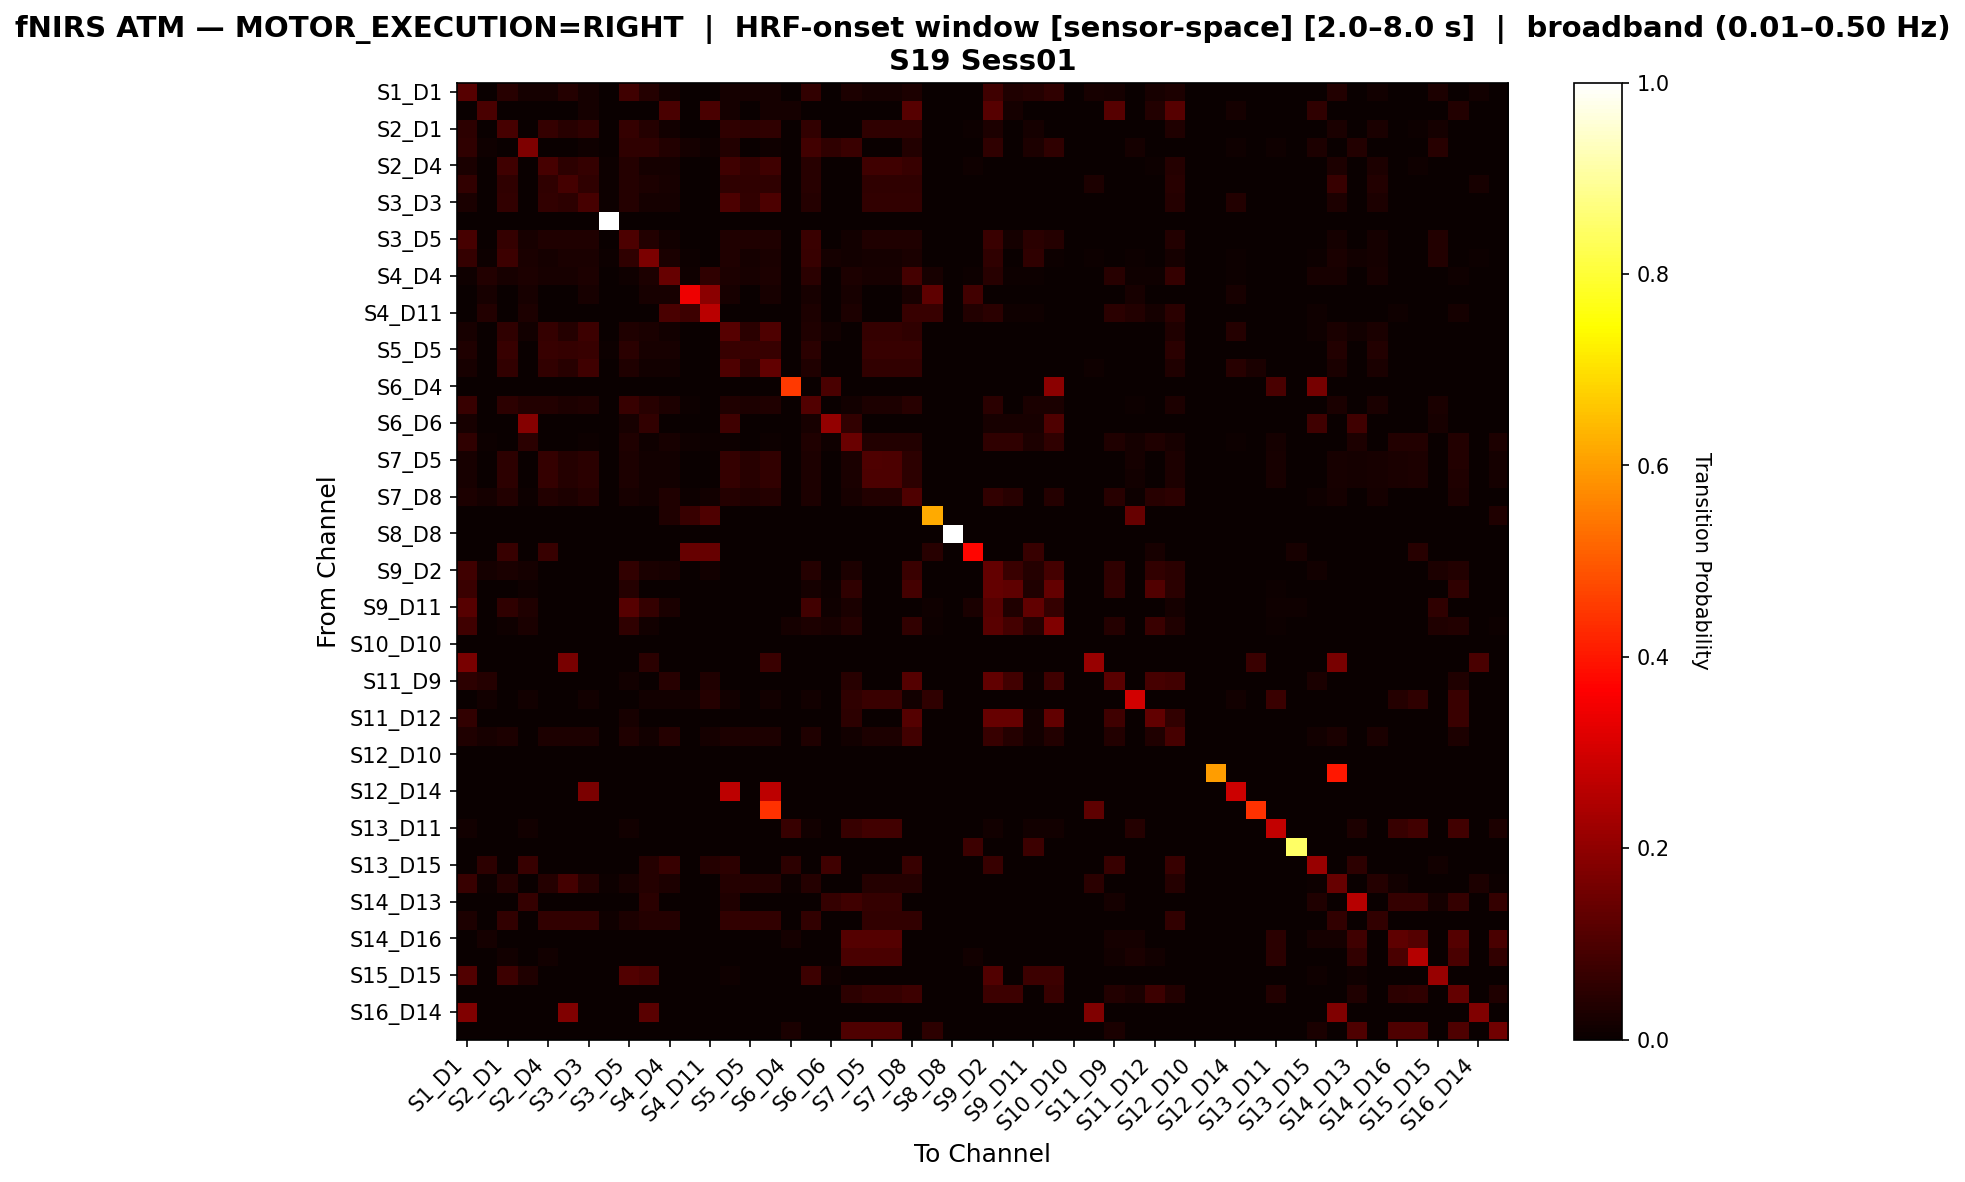

Values plotted in this chart, from the file beside it:
, S1_D1 hbo, S1_D3 hbo, S2_D1 hbo, S2_D2 hbo, S2_D4 hbo, S3_D1 hbo, S3_D3 hbo, S3_D4 hbo, S3_D5 hbo, S4_D2 hbo, S4_D4 hbo, S4_D6 hbo, S4_D11 hbo, S5_D3 hbo, S5_D5 hbo, S5_D7 hbo, S6_D4 hbo, S6_D5 hbo, S6_D6 hbo, S6_D8 hbo, S7_D5 hbo, S7_D7 hbo, S7_D8 hbo
S1_D1 hbo, 0.1155, 0.0, 0.04559, 0.01824, 0.01824, 0.03951, 0.01824, 0.0, 0.07903, 0.03951, 0.01216, 0.0, 0.0, 0.01824, 0.01824, 0.01824, 0.0, 0.06079, 0.00304, 0.0304, 0.01824, 0.01824, 0.0304
S1_D3 hbo, 0.0, 0.09615, 0.0, 0.0, 0.0, 0.0, 0.01923, 0.0, 0.0, 0.0, 0.09615, 0.0, 0.09615, 0.01923, 0.0, 0.01923, 0.01923, 0.0, 0.0, 0.0, 0.0, 0.0, 0.1154
S2_D1 hbo, 0.05243, 0.0, 0.09363, 0.0, 0.06367, 0.04494, 0.05618, 0.003745, 0.06367, 0.0412, 0.01498, 0.0, 0.0, 0.05618, 0.05243, 0.05618, 0.0, 0.05993, 0.0, 0.0, 0.05618, 0.05618, 0.05618
S2_D2 hbo, 0.05505, 0.009174, 0.0, 0.1743, 0.0, 0.0, 0.009174, 0.0, 0.05505, 0.05505, 0.0367, 0.01835, 0.009174, 0.0367, 0.0, 0.009174, 0.0, 0.08257, 0.05505, 0.07339, 0.0, 0.0, 0.0367
S2_D4 hbo, 0.02609, 0.0, 0.07826, 0.0, 0.0913, 0.05217, 0.06522, 0.004348, 0.03913, 0.01739, 0.01739, 0.0, 0.0, 0.07826, 0.06087, 0.07826, 0.0, 0.04348, 0.0, 0.0, 0.07826, 0.07826, 0.06957
S3_D1 hbo, 0.06154, 0.0, 0.05641, 0.0, 0.05641, 0.08718, 0.05641, 0.005128, 0.04103, 0.03077, 0.02051, 0.0, 0.0, 0.05641, 0.05641, 0.05641, 0.0, 0.04615, 0.0, 0.0, 0.05641, 0.05641, 0.05641
S3_D3 hbo, 0.02667, 0.0, 0.06222, 0.0, 0.06222, 0.05333, 0.09333, 0.004444, 0.04, 0.01778, 0.01778, 0.0, 0.0, 0.09778, 0.06222, 0.09778, 0.0, 0.04, 0.0, 0.0, 0.06222, 0.06222, 0.06222
S3_D4 hbo, 0.0, 0.0, 0.0, 0.0, 0.0, 0.0, 0.0, 1.0, 0.0, 0.0, 0.0, 0.0, 0.0, 0.0, 0.0, 0.0, 0.0, 0.0, 0.0, 0.0, 0.0, 0.0, 0.0
S3_D5 hbo, 0.09187, 0.0, 0.0636, 0.0212, 0.0318, 0.0318, 0.0318, 0.0, 0.09894, 0.03887, 0.01413, 0.0, 0.0, 0.0318, 0.0318, 0.0318, 0.0, 0.0742, 0.003534, 0.01413, 0.0318, 0.0318, 0.0318
S4_D2 hbo, 0.0625, 0.00625, 0.075, 0.025, 0.01875, 0.025, 0.025, 0.00625, 0.05625, 0.1688, 0.025, 0.00625, 0.0, 0.03125, 0.01875, 0.025, 0.0, 0.06875, 0.01875, 0.0125, 0.01875, 0.01875, 0.025
S4_D4 hbo, 0.01105, 0.03867, 0.0221, 0.02762, 0.0221, 0.0221, 0.02762, 0.0, 0.01105, 0.02762, 0.1381, 0.01105, 0.05525, 0.02762, 0.0221, 0.02762, 0.0, 0.04972, 0.0, 0.02762, 0.0221, 0.0221, 0.0884
S4_D6 hbo, 0.0, 0.02128, 0.0, 0.02128, 0.0, 0.0, 0.02128, 0.0, 0.0, 0.02128, 0.02128, 0.3404, 0.1915, 0.02128, 0.0, 0.02128, 0.0, 0.02128, 0.0, 0.02128, 0.0, 0.0, 0.02128
S4_D11 hbo, 0.0, 0.03883, 0.0, 0.02913, 0.0, 0.0, 0.0, 0.0, 0.0, 0.0, 0.09709, 0.07767, 0.2621, 0.0, 0.0, 0.0, 0.0, 0.02913, 0.0, 0.02913, 0.0, 0.0, 0.06796
S5_D3 hbo, 0.02128, 0.0, 0.05674, 0.01418, 0.06383, 0.04255, 0.07801, 0.003546, 0.03191, 0.02482, 0.01418, 0.0, 0.0, 0.1135, 0.04965, 0.1028, 0.0, 0.03191, 0.01418, 0.0, 0.06383, 0.06383, 0.05674
S5_D5 hbo, 0.03243, 0.0, 0.07027, 0.0, 0.07027, 0.06486, 0.07027, 0.005405, 0.04865, 0.02162, 0.02162, 0.0, 0.0, 0.07027, 0.07027, 0.07027, 0.0, 0.04865, 0.0, 0.0, 0.07027, 0.07027, 0.07027
S5_D7 hbo, 0.02198, 0.0, 0.05861, 0.0, 0.06227, 0.04396, 0.08059, 0.003663, 0.03297, 0.01465, 0.01465, 0.0, 0.0, 0.1026, 0.05128, 0.1319, 0.0, 0.03297, 0.0, 0.0, 0.06227, 0.06227, 0.05861
S6_D4 hbo, 0.0, 0.0, 0.0, 0.0, 0.0, 0.0, 0.0, 0.0, 0.0, 0.0, 0.0, 0.0, 0.0, 0.0, 0.0, 0.0, 0.4516, 0.0, 0.09677, 0.0, 0.0, 0.0, 0.0
S6_D5 hbo, 0.0695, 0.003861, 0.05405, 0.03861, 0.03861, 0.03089, 0.03475, 0.003861, 0.0695, 0.04633, 0.03089, 0.007722, 0.003861, 0.03475, 0.03089, 0.03475, 0.0, 0.1081, 0.0, 0.01544, 0.03089, 0.03089, 0.04633
S6_D6 hbo, 0.02041, 0.0, 0.0, 0.1837, 0.0, 0.0, 0.0, 0.0, 0.02041, 0.06122, 0.0, 0.0, 0.0, 0.08163, 0.0, 0.0, 0.0, 0.02041, 0.2041, 0.06122, 0.0, 0.0, 0.0
S6_D8 hbo, 0.05495, 0.005495, 0.0, 0.04945, 0.0, 0.0, 0.005495, 0.0, 0.03297, 0.01099, 0.02198, 0.01099, 0.005495, 0.005495, 0.0, 0.005495, 0.0, 0.03297, 0.01099, 0.1429, 0.03846, 0.03846, 0.03846
S7_D5 hbo, 0.01974, 0.0, 0.05263, 0.0, 0.0625, 0.03947, 0.04934, 0.003289, 0.02961, 0.01316, 0.01316, 0.0, 0.0, 0.0625, 0.04605, 0.05921, 0.0, 0.02961, 0.0, 0.02632, 0.102, 0.09868, 0.05263
S7_D7 hbo, 0.01993, 0.0, 0.05316, 0.0, 0.06312, 0.03987, 0.04983, 0.003322, 0.0299, 0.01329, 0.01329, 0.0, 0.0, 0.06312, 0.04651, 0.0598, 0.0, 0.0299, 0.0, 0.02658, 0.09967, 0.09967, 0.05316
S7_D8 hbo, 0.02948, 0.0172, 0.03686, 0.007371, 0.03686, 0.02948, 0.03931, 0.002457, 0.02211, 0.01474, 0.0344, 0.004914, 0.01229, 0.03931, 0.0344, 0.03931, 0.0, 0.02948, 0.0, 0.01966, 0.03686, 0.03686, 0.1032
S8_D6 hbo, 0.0, 0.0, 0.0, 0.0, 0.0, 0.0, 0.0, 0.0, 0.0, 0.0, 0.03448, 0.06897, 0.1034, 0.0, 0.0, 0.0, 0.0, 0.0, 0.0, 0.0, 0.0, 0.0, 0.0
S8_D8 hbo, 0.0, 0.0, 0.0, 0.0, 0.0, 0.0, 0.0, 0.0, 0.0, 0.0, 0.0, 0.0, 0.0, 0.0, 0.0, 0.0, 0.0, 0.0, 0.0, 0.0, 0.0, 0.0, 0.0
S8_D15 hbo, 0.0, 0.0, 0.06977, 0.0, 0.06977, 0.0, 0.0, 0.0, 0.0, 0.0, 0.0, 0.1395, 0.1395, 0.0, 0.0, 0.0, 0.0, 0.0, 0.0, 0.0, 0.0, 0.0, 0.0
S9_D2 hbo, 0.08012, 0.0178, 0.02671, 0.0178, 0.0, 0.0, 0.0, 0.0, 0.06231, 0.02671, 0.02077, 0.0, 0.01484, 0.0, 0.0, 0.0, 0.0, 0.04154, 0.002967, 0.02967, 0.0, 0.0, 0.07122
S9_D9 hbo, 0.07263, 0.0, 0.0, 0.01117, 0.0, 0.0, 0.0, 0.0, 0.03911, 0.0, 0.0, 0.0, 0.0, 0.0, 0.0, 0.0, 0.0, 0.01676, 0.005587, 0.05587, 0.0, 0.0, 0.08939
S9_D11 hbo, 0.1157, 0.0, 0.05785, 0.03306, 0.0, 0.0, 0.0, 0.0, 0.1157, 0.06612, 0.02479, 0.0, 0.0, 0.0, 0.0, 0.0, 0.0, 0.08264, 0.008264, 0.02479, 0.0, 0.0, 0.0
S10_D9 hbo, 0.08065, 0.0, 0.008065, 0.02419, 0.0, 0.0, 0.0, 0.0, 0.05645, 0.0121, 0.0, 0.0, 0.0, 0.0, 0.0, 0.0, 0.01613, 0.02823, 0.02016, 0.04032, 0.0, 0.0, 0.06048
S10_D10 hbo, 0.0, 0.0, 0.0, 0.0, 0.0, 0.0, 0.0, 0.0, 0.0, 0.0, 0.0, 0.0, 0.0, 0.0, 0.0, 0.0, 0.0, 0.0, 0.0, 0.0, 0.0, 0.0, 0.0
S10_D12 hbo, 0.1667, 0.0, 0.0, 0.0, 0.0, 0.1667, 0.0, 0.0, 0.0, 0.04762, 0.0, 0.0, 0.0, 0.0, 0.0, 0.07143, 0.0, 0.0, 0.0, 0.0, 0.0, 0.0, 0.0
S11_D9 hbo, 0.05263, 0.03947, 0.0, 0.0, 0.0, 0.0, 0.0, 0.0, 0.01316, 0.0, 0.04605, 0.0, 0.03289, 0.0, 0.0, 0.0, 0.0, 0.0, 0.0, 0.04605, 0.0, 0.0, 0.1118
S11_D11 hbo, 0.0, 0.01429, 0.0, 0.01429, 0.0, 0.0, 0.01429, 0.0, 0.0, 0.01429, 0.01429, 0.01429, 0.04286, 0.01429, 0.0, 0.01429, 0.0, 0.01429, 0.0, 0.05714, 0.07143, 0.07143, 0.01429
S11_D12 hbo, 0.05882, 0.0, 0.0, 0.0, 0.0, 0.0, 0.0, 0.0, 0.01961, 0.0, 0.0, 0.0, 0.0, 0.0, 0.0, 0.0, 0.0, 0.0, 0.0, 0.05229, 0.0, 0.0, 0.1111
S11_D13 hbo, 0.03396, 0.02264, 0.03019, 0.0, 0.03019, 0.03019, 0.03019, 0.003774, 0.03396, 0.01509, 0.04151, 0.0, 0.01887, 0.03019, 0.03019, 0.03019, 0.0, 0.03396, 0.003774, 0.01509, 0.03019, 0.03019, 0.08302
S12_D10 hbo, 0.0, 0.0, 0.0, 0.0, 0.0, 0.0, 0.0, 0.0, 0.0, 0.0, 0.0, 0.0, 0.0, 0.0, 0.0, 0.0, 0.0, 0.0, 0.0, 0.0, 0.0, 0.0, 0.0
S12_D12 hbo, 0.0, 0.0, 0.0, 0.0, 0.0, 0.0, 0.0, 0.0, 0.0, 0.0, 0.0, 0.0, 0.0, 0.0, 0.0, 0.0, 0.0, 0.0, 0.0, 0.0, 0.0, 0.0, 0.0
S12_D14 hbo, 0.0, 0.0, 0.0, 0.0, 0.0, 0.0, 0.1707, 0.0, 0.0, 0.0, 0.0, 0.0, 0.0, 0.2683, 0.0, 0.2683, 0.0, 0.0, 0.0, 0.0, 0.0, 0.0, 0.0
S13_D6 hbo, 0.0, 0.0, 0.0, 0.0, 0.0, 0.0, 0.0, 0.0, 0.0, 0.0, 0.0, 0.0, 0.0, 0.0, 0.0, 0.4375, 0.0, 0.0, 0.0, 0.0, 0.0, 0.0, 0.0
S13_D11 hbo, 0.0137, 0.0, 0.0, 0.0137, 0.0, 0.0, 0.0, 0.0, 0.0137, 0.0, 0.0, 0.0, 0.0, 0.0, 0.0, 0.0, 0.06849, 0.0137, 0.0, 0.06849, 0.08219, 0.08219, 0.0
S13_D13 hbo, 0.0, 0.0, 0.0, 0.0, 0.0, 0.0, 0.0, 0.0, 0.0, 0.0, 0.0, 0.0, 0.0, 0.0, 0.0, 0.0, 0.0, 0.0, 0.0, 0.0, 0.0, 0.0, 0.0
S13_D15 hbo, 0.0, 0.05333, 0.0, 0.06667, 0.0, 0.0, 0.0, 0.0, 0.0, 0.04, 0.06667, 0.0, 0.04, 0.05333, 0.0, 0.0, 0.05333, 0.0, 0.08, 0.0, 0.0, 0.0, 0.06667
S14_D12 hbo, 0.06849, 0.006849, 0.0411, 0.0, 0.0411, 0.08904, 0.0411, 0.006849, 0.02055, 0.0411, 0.0274, 0.0, 0.0, 0.0411, 0.0411, 0.0411, 0.006849, 0.0411, 0.0, 0.0, 0.0411, 0.0411, 0.0411
S14_D13 hbo, 0.0, 0.0, 0.0, 0.06452, 0.0, 0.0, 0.0, 0.0, 0.0, 0.04839, 0.0, 0.0, 0.0, 0.03226, 0.0, 0.0, 0.0, 0.0, 0.06452, 0.08065, 0.06452, 0.06452, 0.0
S14_D14 hbo, 0.0303, 0.0, 0.06061, 0.0, 0.06061, 0.06061, 0.06061, 0.0101, 0.0303, 0.0404, 0.0404, 0.0, 0.0, 0.06061, 0.06061, 0.06061, 0.0, 0.06061, 0.0, 0.0, 0.06061, 0.06061, 0.06061
S14_D16 hbo, 0.0, 0.01587, 0.0, 0.0, 0.0, 0.0, 0.0, 0.0, 0.0, 0.0, 0.0, 0.0, 0.0, 0.0, 0.0, 0.0, 0.01587, 0.0, 0.0, 0.1111, 0.1111, 0.1111, 0.0
S15_D13 hbo, 0.0, 0.0, 0.0122, 0.0, 0.0122, 0.0, 0.0, 0.0, 0.0, 0.0, 0.0, 0.0, 0.0, 0.0, 0.0, 0.0, 0.0, 0.0, 0.0, 0.09756, 0.09756, 0.09756, 0.0
S15_D15 hbo, 0.1064, 0.0, 0.07447, 0.03191, 0.0, 0.0, 0.0, 0.0, 0.1064, 0.09574, 0.0, 0.0, 0.0, 0.01064, 0.0, 0.0, 0.0, 0.07447, 0.01064, 0.0, 0.0, 0.0, 0.0
S15_D16 hbo, 0.0, 0.0, 0.0, 0.0, 0.0, 0.0, 0.0, 0.0, 0.0, 0.0, 0.0, 0.0, 0.0, 0.0, 0.0, 0.0, 0.0, 0.0, 0.0, 0.05096, 0.06369, 0.06369, 0.07643
S16_D14 hbo, 0.1765, 0.0, 0.0, 0.0, 0.0, 0.1765, 0.0, 0.0, 0.0, 0.1176, 0.0, 0.0, 0.0, 0.0, 0.0, 0.0, 0.0, 0.0, 0.0, 0.0, 0.0, 0.0, 0.0
S16_D16 hbo, 0.0, 0.0, 0.0, 0.0, 0.0, 0.0, 0.0, 0.0, 0.0, 0.0, 0.0, 0.0, 0.0, 0.0, 0.0, 0.0, 0.02564, 0.0, 0.0, 0.1026, 0.1026, 0.1026, 0.0
